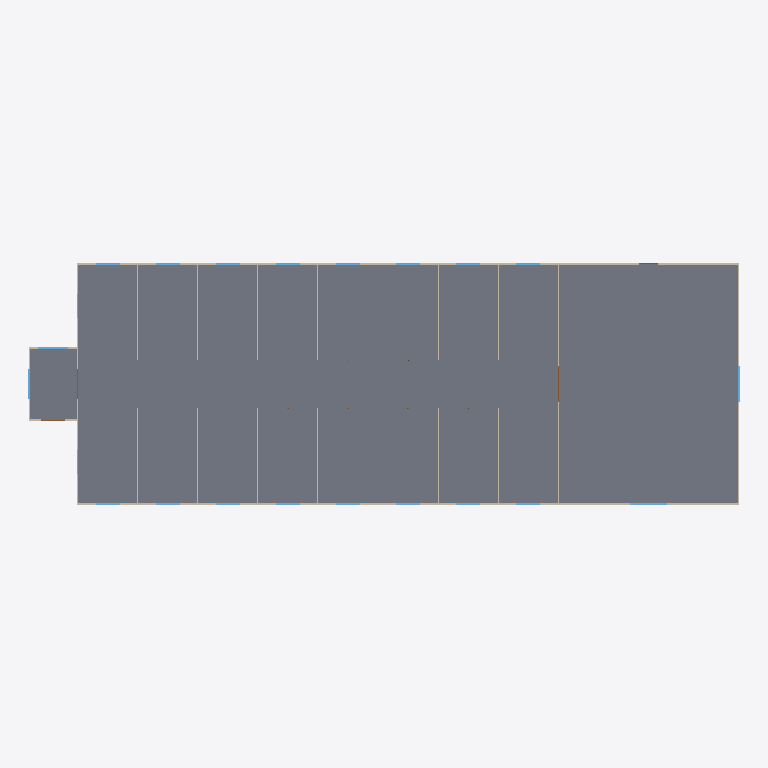
Plan cut of the same IFC building model at storey 'BuildingStorey_0cm' (level 0.00 m, cut at 1.40 m), seen from above with north up, elements coloured by IFC class: 38 walls (beige), 20 slabs (grey), 20 windows (light blue), 2 doors (brown). Cut surfaces are drawn darker.
Extent 118.3 m × 40.3 m × 14.8 m (x, y, z). Storeys (4): BuildingStorey_0cm at 0.00 m; BuildingStorey_500cm at 5.00 m; BuildingStorey_1000cm at 10.00 m; BuildingStorey_1400cm at 14.00 m. Elements (257): 119 IfcWall, 41 IfcWindow, 40 IfcSlab, 35 IfcDoor, 22 IfcRoof.

HEADER;
FILE_DESCRIPTION(('ViewDefinition [ReferenceView_V1.2]','RevitIdentifiers [ContentGUID: ec38d6ec-45cb-46a4-8dcf-f9216ad2d7a3, VersionGUID: 929441bd-9467-45f6-91e2-dd85cb18c3f4, NumberOfSaves: 1]'),'2;1');
FILE_NAME('Shopping_Centre.ifc','2026-10-24T09:39:56+01:00',(''),(''),'ODA SDAI 25.12','Autodesk - Revit 26.4.0.32 (ENG) - 26.4.0.32','');
FILE_SCHEMA(('IFC4'));
ENDSEC;
DATA;
#18=IFCPROJECT('3iEDRiHSj6f8tF_I6LBIXJ',#6,'Project Number',$,$,'Project Name','Project Status',(#13),#33139);
#40=IFCSITE('3iEDRiHSj6f8tF_I6LBIXH',#6,'Default',$,$,#39,$,$,.ELEMENT.,(51,30,23,112487),(0,-7,-37,-956022),0.0,$,$);
#22=IFCBUILDING('3iEDRiHSj6f8tF_I6LBIXI',#6,'',$,$,#21,$,'',.ELEMENT.,$,$,#19);
#25=IFCBUILDINGSTOREY('3Zu5Bv0LOHrPC10026FoQQ',#6,'BuildingStorey_0cm',$,$,#24,$,'BuildingStorey_0cm',.ELEMENT.,0.0);
#29=IFCBUILDINGSTOREY('2Ib46zb6T5zf7YtONB73TJ',#6,'BuildingStorey_500cm',$,$,#28,$,'BuildingStorey_500cm',.ELEMENT.,5000.0);
#33=IFCBUILDINGSTOREY('2Ib46zb6T5zf7YtONB73TS',#6,'BuildingStorey_1000cm',$,$,#32,$,'BuildingStorey_1000cm',.ELEMENT.,10000.0);
#37=IFCBUILDINGSTOREY('2Ib46zb6T5zf7YtONB73TT',#6,'BuildingStorey_1400cm',$,$,#36,$,'BuildingStorey_1400cm',.ELEMENT.,14000.000000000002);
#18445=IFCSLAB('2Ib46zb6T5zf7YtONB73Lw',#6,'Floor:TBIM_Platea_Industriale_500:325262',$,$,#18432,#18444,'325262',.FLOOR.);
#17577=IFCSLAB('2Ib46zb6T5zf7YtONB73Nf',#6,'Floor:TBIM_Platea_Industriale_500:325149',$,$,#17564,#17576,'325149',.FLOOR.);
#18011=IFCSLAB('2Ib46zb6T5zf7YtONB73MZ',#6,'Floor:TBIM_Platea_Industriale_500:325207',$,$,#17998,#18010,'325207',.FLOOR.);
#18197=IFCSLAB('2Ib46zb6T5zf7YtONB73M6',#6,'Floor:TBIM_Platea_Industriale_500:325234',$,$,#18184,#18196,'325234',.FLOOR.);
#18259=IFCSLAB('2Ib46zb6T5zf7YtONB73MD',#6,'Floor:TBIM_Platea_Industriale_500:325241',$,$,#18246,#18258,'325241',.FLOOR.);
#18631=IFCSLAB('2Ib46zb6T5zf7YtONB73LH',#6,'Floor:TBIM_Platea_Industriale_500:325285',$,$,#18618,#18630,'325285',.FLOOR.);
#18693=IFCSLAB('2Ib46zb6T5zf7YtONB73LO',#6,'Floor:TBIM_Platea_Industriale_500:325292',$,$,#18680,#18692,'325292',.FLOOR.);
#17488=IFCSLAB('2Ib46zb6T5zf7YtONB73NX',#6,'Floor:TBIM_Platea_Industriale_500:325141',$,$,#17472,#17487,'325141',.FLOOR.);
#17639=IFCSLAB('2Ib46zb6T5zf7YtONB73NU',#6,'Floor:TBIM_Platea_Industriale_500:325162',$,$,#17626,#17638,'325162',.FLOOR.);
#17763=IFCSLAB('2Ib46zb6T5zf7YtONB73NE',#6,'Floor:TBIM_Platea_Industriale_500:325178',$,$,#17750,#17762,'325178',.FLOOR.);
#17825=IFCSLAB('2Ib46zb6T5zf7YtONB73Mr',#6,'Floor:TBIM_Platea_Industriale_500:325185',$,$,#17812,#17824,'325185',.FLOOR.);
#17949=IFCSLAB('2Ib46zb6T5zf7YtONB73Ma',#6,'Floor:TBIM_Platea_Industriale_500:325200',$,$,#17936,#17948,'325200',.FLOOR.);
#17887=IFCSLAB('2Ib46zb6T5zf7YtONB73Mz',#6,'Floor:TBIM_Platea_Industriale_500:325193',$,$,#17874,#17886,'325193',.FLOOR.);
#18073=IFCSLAB('2Ib46zb6T5zf7YtONB73MG',#6,'Floor:TBIM_Platea_Industriale_500:325220',$,$,#18060,#18072,'325220',.FLOOR.);
#18321=IFCSLAB('2Ib46zb6T5zf7YtONB73Lq',#6,'Floor:TBIM_Platea_Industriale_500:325248',$,$,#18308,#18320,'325248',.FLOOR.);
#18383=IFCSLAB('2Ib46zb6T5zf7YtONB73Lp',#6,'Floor:TBIM_Platea_Industriale_500:325255',$,$,#18370,#18382,'325255',.FLOOR.);
#18569=IFCSLAB('2Ib46zb6T5zf7YtONB73Lg',#6,'Floor:TBIM_Platea_Industriale_500:325278',$,$,#18556,#18568,'325278',.FLOOR.);
#18507=IFCSLAB('2Ib46zb6T5zf7YtONB73LZ',#6,'Floor:TBIM_Platea_Industriale_500:325271',$,$,#18494,#18506,'325271',.FLOOR.);
#18135=IFCSLAB('2Ib46zb6T5zf7YtONB73MV',#6,'Floor:TBIM_Platea_Industriale_500:325227',$,$,#18122,#18134,'325227',.FLOOR.);
#17701=IFCSLAB('2Ib46zb6T5zf7YtONB73N5',#6,'Floor:TBIM_Platea_Industriale_500:325169',$,$,#17688,#17700,'325169',.FLOOR.);
#11145=IFCWALL('2Ib46zb6T5zf7YtONB73Rz',#6,'Basic Wall:TBIM_Pannello_Sandwich_Metallico_250:324873',$,$,#11118,#11122,'324873',.NOTDEFINED.);
#11299=IFCWALL('2Ib46zb6T5zf7YtONB73R$',#6,'Basic Wall:TBIM_Pannello_Sandwich_Metallico_250:324875',$,$,#11272,#11276,'324875',.NOTDEFINED.);
#11223=IFCWALL('2Ib46zb6T5zf7YtONB73R_',#6,'Basic Wall:TBIM_Pannello_Sandwich_Metallico_250:324874',$,$,#11196,#11200,'324874',.NOTDEFINED.);
#12801=IFCWALL('2Ib46zb6T5zf7YtONB73Qu',#6,'Basic Wall:TBIM_Parete_Cartongesso_REI_150:324940',$,$,#12789,#12793,'324940',.NOTDEFINED.);
#14079=IFCWALL('2Ib46zb6T5zf7YtONB73Ph',#6,'Basic Wall:TBIM_Parete_Cartongesso_REI_150:325023',$,$,#14067,#14071,'325023',.NOTDEFINED.);
#14394=IFCWALL('2Ib46zb6T5zf7YtONB73PE',#6,'Basic Wall:TBIM_Parete_Cartongesso_REI_150:325050',$,$,#14382,#14386,'325050',.NOTDEFINED.);
#14457=IFCWALL('2Ib46zb6T5zf7YtONB73PF',#6,'Basic Wall:TBIM_Parete_Cartongesso_REI_150:325051',$,$,#14445,#14449,'325051',.NOTDEFINED.);
#14520=IFCWALL('2Ib46zb6T5zf7YtONB73P8',#6,'Basic Wall:TBIM_Parete_Cartongesso_REI_150:325052',$,$,#14508,#14512,'325052',.NOTDEFINED.);
#14646=IFCWALL('2Ib46zb6T5zf7YtONB73PA',#6,'Basic Wall:TBIM_Parete_Cartongesso_REI_150:325054',$,$,#14634,#14638,'325054',.NOTDEFINED.);
#16162=IFCWALL('2Ib46zb6T5zf7YtONB73Oc',#6,'Basic Wall:TBIM_Parete_Cartongesso_REI_150:325074',$,$,#16150,#16154,'325074',.NOTDEFINED.);
#16225=IFCWALL('2Ib46zb6T5zf7YtONB73Od',#6,'Basic Wall:TBIM_Parete_Cartongesso_REI_150:325075',$,$,#16213,#16217,'325075',.NOTDEFINED.);
#16603=IFCWALL('2Ib46zb6T5zf7YtONB73Nn',#6,'Basic Wall:TBIM_Parete_Cartongesso_REI_150:325125',$,$,#16591,#16595,'325125',.NOTDEFINED.);
#16666=IFCWALL('2Ib46zb6T5zf7YtONB73No',#6,'Basic Wall:TBIM_Parete_Cartongesso_REI_150:325126',$,$,#16654,#16658,'325126',.NOTDEFINED.);
#16792=IFCWALL('2Ib46zb6T5zf7YtONB73Ny',#6,'Basic Wall:TBIM_Parete_Cartongesso_REI_150:325128',$,$,#16780,#16784,'325128',.NOTDEFINED.);
#16981=IFCWALL('2Ib46zb6T5zf7YtONB73N$',#6,'Basic Wall:TBIM_Parete_Cartongesso_REI_150:325131',$,$,#16969,#16973,'325131',.NOTDEFINED.);
#17107=IFCWALL('2Ib46zb6T5zf7YtONB73Nv',#6,'Basic Wall:TBIM_Parete_Cartongesso_REI_150:325133',$,$,#17095,#17099,'325133',.NOTDEFINED.);
#17170=IFCWALL('2Ib46zb6T5zf7YtONB73Nw',#6,'Basic Wall:TBIM_Parete_Cartongesso_REI_150:325134',$,$,#17158,#17162,'325134',.NOTDEFINED.);
#8889=IFCWALL('2Ib46zb6T5zf7YtONB73TU',#6,'Basic Wall:TBIM_Pannello_Sandwich_Metallico_250:324778',$,$,#8859,#8863,'324778',.NOTDEFINED.);
#9536=IFCWALL('2Ib46zb6T5zf7YtONB73Sg',#6,'Basic Wall:TBIM_Pannello_Sandwich_Metallico_250:324830',$,$,#9509,#9513,'324830',.NOTDEFINED.);
#10689=IFCWALL('2Ib46zb6T5zf7YtONB73Rt',#6,'Basic Wall:TBIM_Pannello_Sandwich_Metallico_250:324867',$,$,#10662,#10666,'324867',.NOTDEFINED.);
#11609=IFCWALL('2Ib46zb6T5zf7YtONB73Rx',#6,'Basic Wall:TBIM_Pannello_Sandwich_Metallico_250:324879',$,$,#11582,#11586,'324879',.NOTDEFINED.);
#28865=IFCWINDOW('2Ib46zb6T5zf7YtONB73WP',#6,'Windows_Sgl_Plain:TBIM_Vetrina_Esterna_600x300:326637',$,$,#32184,#28861,'326637',3000.0,6000.000000000005,.WINDOW.,.NOTDEFINED.,$);
#9091=IFCWALL('2Ib46zb6T5zf7YtONB73TO',#6,'Basic Wall:TBIM_Pannello_Sandwich_Metallico_250:324780',$,$,#9064,#9068,'324780',.NOTDEFINED.);
#9614=IFCWALL('2Ib46zb6T5zf7YtONB73Sh',#6,'Basic Wall:TBIM_Pannello_Sandwich_Metallico_250:324831',$,$,#9587,#9591,'324831',.NOTDEFINED.);
#9770=IFCWALL('2Ib46zb6T5zf7YtONB73SL',#6,'Basic Wall:TBIM_Pannello_Sandwich_Metallico_250:324833',$,$,#9743,#9747,'324833',.NOTDEFINED.);
#10001=IFCWALL('2Ib46zb6T5zf7YtONB73SE',#6,'Basic Wall:TBIM_Pannello_Sandwich_Metallico_250:324858',$,$,#9974,#9978,'324858',.NOTDEFINED.);
#10229=IFCWALL('2Ib46zb6T5zf7YtONB73S9',#6,'Basic Wall:TBIM_Pannello_Sandwich_Metallico_250:324861',$,$,#10202,#10206,'324861',.NOTDEFINED.);
#10153=IFCWALL('2Ib46zb6T5zf7YtONB73S8',#6,'Basic Wall:TBIM_Pannello_Sandwich_Metallico_250:324860',$,$,#10126,#10130,'324860',.NOTDEFINED.);
#10537=IFCWALL('2Ib46zb6T5zf7YtONB73Rr',#6,'Basic Wall:TBIM_Pannello_Sandwich_Metallico_250:324865',$,$,#10510,#10514,'324865',.NOTDEFINED.);
#10765=IFCWALL('2Ib46zb6T5zf7YtONB73Rm',#6,'Basic Wall:TBIM_Pannello_Sandwich_Metallico_250:324868',$,$,#10738,#10742,'324868',.NOTDEFINED.);
#10917=IFCWALL('2Ib46zb6T5zf7YtONB73Ro',#6,'Basic Wall:TBIM_Pannello_Sandwich_Metallico_250:324870',$,$,#10890,#10894,'324870',.NOTDEFINED.);
#11765=IFCWALL('2Ib46zb6T5zf7YtONB73Rb',#6,'Basic Wall:TBIM_Pannello_Sandwich_Metallico_250:324881',$,$,#11738,#11742,'324881',.NOTDEFINED.);
#11997=IFCWALL('2Ib46zb6T5zf7YtONB73RW',#6,'Basic Wall:TBIM_Pannello_Sandwich_Metallico_250:324884',$,$,#11970,#11974,'324884',.NOTDEFINED.);
#28822=IFCWINDOW('2Ib46zb6T5zf7YtONB73WO',#6,'Windows_Sgl_Plain:TBIM_Vetrina_Esterna_600x300:326636',$,$,#32164,#28818,'326636',3000.0,6000.0,.WINDOW.,.NOTDEFINED.,$);
#11687=IFCWALL('2Ib46zb6T5zf7YtONB73Ra',#6,'Basic Wall:TBIM_Pannello_Sandwich_Metallico_250:324880',$,$,#11660,#11664,'324880',.NOTDEFINED.);
#9015=IFCWALL('2Ib46zb6T5zf7YtONB73TV',#6,'Basic Wall:TBIM_Pannello_Sandwich_Metallico_250:324779',$,$,#8988,#8992,'324779',.NOTDEFINED.);
#26284=IFCWINDOW('2Ib46zb6T5zf7YtONB73Wt',#6,'Windows_Sgl_Plain:TBIM_Vetrata_Ingresso_500x700:326595',$,$,#33138,#26280,'326595',6999.999999999999,4999.999999999998,.WINDOW.,.NOTDEFINED.,$);
#26366=IFCWINDOW('2Ib46zb6T5zf7YtONB73Wm',#6,'Windows_Sgl_Plain:TBIM_Vetrata_Ingresso_500x700:326596',$,$,#31663,#26362,'326596',6999.999999999999,5000.0,.WINDOW.,.NOTDEFINED.,$);
#9692=IFCWALL('2Ib46zb6T5zf7YtONB73SK',#6,'Basic Wall:TBIM_Pannello_Sandwich_Metallico_250:324832',$,$,#9665,#9669,'324832',.NOTDEFINED.);
#9232=IFCWALL('2Ib46zb6T5zf7YtONB73Sm',#6,'Basic Wall:TBIM_Pannello_Sandwich_Metallico_250:324804',$,$,#9209,#9213,'324804',.NOTDEFINED.);
#25258=IFCWINDOW('2Ib46zb6T5zf7YtONB73XF',#6,'Windows_Sgl_Plain:TBIM_Vetrina_Esterna_400x300:326587',$,$,#31603,#25254,'326587',3000.0,4000.000000000001,.WINDOW.,.NOTDEFINED.,$);
#25389=IFCWINDOW('2Ib46zb6T5zf7YtONB73X9',#6,'Windows_Sgl_Plain:TBIM_Vetrina_Esterna_400x300:326589',$,$,#31643,#25385,'326589',3000.0,4000.0000000000005,.WINDOW.,.NOTDEFINED.,$);
#26770=IFCWINDOW('2Ib46zb6T5zf7YtONB73Wu',#6,'Windows_Sgl_Plain:TBIM_Vetrina_Esterna_400x300:326604',$,$,#31743,#26766,'326604',3000.0,4000.000000000001,.WINDOW.,.NOTDEFINED.,$);
#26856=IFCWINDOW('2Ib46zb6T5zf7YtONB73Ww',#6,'Windows_Sgl_Plain:TBIM_Vetrina_Esterna_400x300:326606',$,$,#31883,#26852,'326606',3000.0,4000.0000000000045,.WINDOW.,.NOTDEFINED.,$);
#26899=IFCWINDOW('2Ib46zb6T5zf7YtONB73Wx',#6,'Windows_Sgl_Plain:TBIM_Vetrina_Esterna_400x300:326607',$,$,#31723,#26895,'326607',3000.0,4000.0000000000005,.WINDOW.,.NOTDEFINED.,$);
#26942=IFCWINDOW('2Ib46zb6T5zf7YtONB73Wa',#6,'Windows_Sgl_Plain:TBIM_Vetrina_Esterna_400x300:326608',$,$,#31783,#26938,'326608',3000.0,4000.0000000000045,.WINDOW.,.NOTDEFINED.,$);
#27028=IFCWINDOW('2Ib46zb6T5zf7YtONB73Wc',#6,'Windows_Sgl_Plain:TBIM_Vetrina_Esterna_400x300:326610',$,$,#31903,#27024,'326610',3000.0,4000.0000000000005,.WINDOW.,.NOTDEFINED.,$);
#26985=IFCWINDOW('2Ib46zb6T5zf7YtONB73Wb',#6,'Windows_Sgl_Plain:TBIM_Vetrina_Esterna_400x300:326609',$,$,#31843,#26981,'326609',3000.0,4000.0000000000005,.WINDOW.,.NOTDEFINED.,$);
#27200=IFCWINDOW('2Ib46zb6T5zf7YtONB73WY',#6,'Windows_Sgl_Plain:TBIM_Vetrina_Esterna_400x300:326614',$,$,#31983,#27196,'326614',3000.0,4000.0000000000005,.WINDOW.,.NOTDEFINED.,$);
#27329=IFCWINDOW('2Ib46zb6T5zf7YtONB73Wj',#6,'Windows_Sgl_Plain:TBIM_Vetrina_Esterna_400x300:326617',$,$,#32364,#27325,'326617',3000.0,4000.0000000000005,.WINDOW.,.NOTDEFINED.,$);
#27905=IFCWINDOW('2Ib46zb6T5zf7YtONB73WH',#6,'Windows_Sgl_Plain:TBIM_Vetrina_Esterna_400x300:326629',$,$,#32304,#27901,'326629',3000.0,4000.0000000000005,.WINDOW.,.NOTDEFINED.,$);
#27948=IFCWINDOW('2Ib46zb6T5zf7YtONB73WI',#6,'Windows_Sgl_Plain:TBIM_Vetrina_Esterna_400x300:326630',$,$,#32023,#27944,'326630',3000.0,4000.0000000000005,.WINDOW.,.NOTDEFINED.,$);
#27991=IFCWINDOW('2Ib46zb6T5zf7YtONB73WJ',#6,'Windows_Sgl_Plain:TBIM_Vetrina_Esterna_400x300:326631',$,$,#32043,#27987,'326631',3000.0,4000.0000000000005,.WINDOW.,.NOTDEFINED.,$);
#28034=IFCWINDOW('2Ib46zb6T5zf7YtONB73WS',#6,'Windows_Sgl_Plain:TBIM_Vetrina_Esterna_400x300:326632',$,$,#32083,#28030,'326632',3000.0,4000.0000000000005,.WINDOW.,.NOTDEFINED.,$);
#28908=IFCWINDOW('2Ib46zb6T5zf7YtONB73WQ',#6,'Windows_Sgl_Plain:TBIM_Vetrina_Esterna_400x300:326638',$,$,#32284,#28904,'326638',3000.0,4000.0000000000005,.WINDOW.,.NOTDEFINED.,$);
#28951=IFCWINDOW('2Ib46zb6T5zf7YtONB73WR',#6,'Windows_Sgl_Plain:TBIM_Vetrina_Esterna_400x300:326639',$,$,#32264,#28947,'326639',3000.0,4000.0000000000005,.WINDOW.,.NOTDEFINED.,$);
#9304=IFCWALL('2Ib46zb6T5zf7YtONB73Sl',#6,'Basic Wall:TBIM_Pannello_Sandwich_Metallico_250:324827',$,$,#9277,#9281,'324827',.NOTDEFINED.);
#9163=IFCWALL('2Ib46zb6T5zf7YtONB73TP',#6,'Basic Wall:TBIM_Pannello_Sandwich_Metallico_250:324781',$,$,#9140,#9144,'324781',.NOTDEFINED.);
#25026=IFCDOOR('2Ib46zb6T5zf7YtONB73X2',#6,'Doors_ExtDbl_Flush:TBIM_Varco_Grande_Magazzino_600x350:326582',$,$,#32887,#25022,'326582',3500.0000000000014,5999.999999999996,.DOOR.,$,$);
#23147=IFCDOOR('2Ib46zb6T5zf7YtONB73XZ',#6,'Doors_ExtDbl_Flush:TBIM_Varco_Galleria_500x400:326551',$,$,#33097,#23143,'326551',4000.0000000000005,4999.999999999994,.DOOR.,$,$);
ENDSEC;
